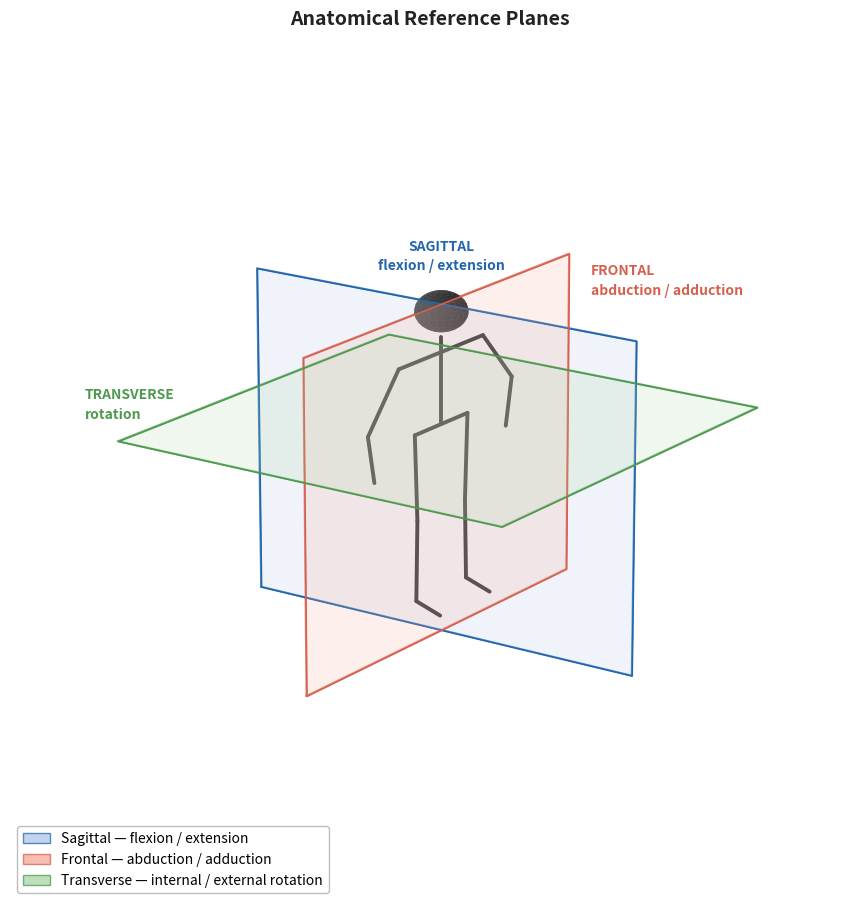

Here is the Python script that generated this plot:
"""
anatomical_planes.py
--------------------
Generates a clean 3D diagram of the three anatomical planes
(sagittal, frontal, transverse) with a stick figure at the centre.
Saves as anatomical_planes.png at 300 DPI.
"""

import numpy as np
import matplotlib
matplotlib.use("Agg")
import matplotlib.pyplot as plt
from mpl_toolkits.mplot3d import Axes3D
from mpl_toolkits.mplot3d.art3d import Poly3DCollection
import matplotlib.patches as mpatches
from matplotlib.patches import FancyArrowPatch
from mpl_toolkits.mplot3d.proj3d import proj_transform

# ── Figure setup ──────────────────────────────────────────────────────────────
fig = plt.figure(figsize=(10, 10), facecolor="white")
ax  = fig.add_subplot(111, projection="3d")
ax.set_facecolor("white")

S = 1.1   # half-extent of each plane

# ── Planes ────────────────────────────────────────────────────────────────────
# Sagittal (XZ plane at y=0) — divides left/right — flexion/extension
sagittal = [[(-S, 0, -S), (-S, 0, S), (S, 0, S), (S, 0, -S)]]
pc_sag = Poly3DCollection(sagittal, alpha=0.18, linewidths=1.2, edgecolors="#2166ac")
pc_sag.set_facecolor("#AEC6E8")
ax.add_collection3d(pc_sag)

# Frontal (YZ plane at x=0) — divides front/back — abduction/adduction
frontal = [[(0, -S, -S), (0, -S, S), (0, S, S), (0, S, -S)]]
pc_fro = Poly3DCollection(frontal, alpha=0.18, linewidths=1.2, edgecolors="#d6604d")
pc_fro.set_facecolor("#F4A896")
ax.add_collection3d(pc_fro)

# Transverse (XY plane at z=0.3) — divides upper/lower — rotation
transverse = [[(-S, -S, 0.3), (-S, S, 0.3), (S, S, 0.3), (S, -S, 0.3)]]
pc_tra = Poly3DCollection(transverse, alpha=0.18, linewidths=1.2, edgecolors="#4d9a4d")
pc_tra.set_facecolor("#A8D5A8")
ax.add_collection3d(pc_tra)

# ── Plane border lines ────────────────────────────────────────────────────────
def plane_border(pts, col, lw=1.4):
    xs = [p[0] for p in pts] + [pts[0][0]]
    ys = [p[1] for p in pts] + [pts[0][1]]
    zs = [p[2] for p in pts] + [pts[0][2]]
    ax.plot(xs, ys, zs, color=col, lw=lw, alpha=0.7)

plane_border([(-S,0,-S),(-S,0,S),(S,0,S),(S,0,-S)],            "#2166ac")
plane_border([(0,-S,-S),(0,-S,S),(0,S,S),(0,S,-S)],             "#d6604d")
plane_border([(-S,-S,0.3),(-S,S,0.3),(S,S,0.3),(S,-S,0.3)],    "#4d9a4d")

# ── Stick figure ──────────────────────────────────────────────────────────────
lw  = 2.8
col = "#222222"

def limb(x0,y0,z0, x1,y1,z1):
    ax.plot([x0,x1],[y0,y1],[z0,z1], color=col, lw=lw, solid_capstyle="round")

# Head
u, v = np.mgrid[0:2*np.pi:24j, 0:np.pi:16j]
r = 0.13
ax.plot_surface(r*np.cos(u)*np.sin(v), r*np.sin(u)*np.sin(v),
                r*np.cos(v)+1.05, color="#444444", alpha=0.85, linewidth=0)

# Spine
limb(0, 0, 0.30, 0, 0, 0.88)
# Shoulders
limb(0, -0.35, 0.78, 0, 0.35, 0.78)
# Upper arms
limb(0, -0.35, 0.78, 0, -0.60, 0.42)
limb(0,  0.35, 0.78, 0,  0.60, 0.42)
# Forearms
limb(0, -0.60, 0.42, 0, -0.55, 0.10)
limb(0,  0.60, 0.42, 0,  0.55, 0.10)
# Hips
limb(0, -0.22, 0.30, 0,  0.22, 0.30)
# Thighs
limb(0, -0.22, 0.30, 0, -0.20, -0.28)
limb(0,  0.22, 0.30, 0,  0.20, -0.28)
# Shins
limb(0, -0.20, -0.28, 0, -0.21, -0.82)
limb(0,  0.20, -0.28, 0,  0.21, -0.82)
# Feet
limb(0, -0.21, -0.82,  0.14, -0.21, -0.88)
limb(0,  0.21, -0.82,  0.14,  0.21, -0.88)

# ── View / axes (set before any label positioning) ───────────────────────────
ax.set_xlim(-S-0.2, S+0.2)
ax.set_ylim(-S-0.2, S+0.2)
ax.set_zlim(-S-0.2, S+0.2)
ax.set_axis_off()
ax.view_init(elev=18, azim=-55)

# ── Plane labels — placed on the plane edges in 3D ───────────────────────────
# Keep labels close to the plane centre edges so they stay inside the viewport
# Sagittal: label on the top edge of the plane (y=0, z=S)
ax.text(0, 0, S+0.2, "SAGITTAL\nflexion / extension",
        color="#2166ac", fontsize=10, fontweight="bold",
        ha="center", va="bottom", linespacing=1.5)

# Frontal: label on the right edge of the plane (x=0, y=S)
ax.text(0, S+0.2, 0.85, "FRONTAL\nabduction / adduction",
        color="#d6604d", fontsize=10, fontweight="bold",
        ha="left", va="center", linespacing=1.5)

# Transverse: label on the front corner of the plane
ax.text(-S-0.2, -S, 0.38, "TRANSVERSE\nrotation",
        color="#4d9a4d", fontsize=10, fontweight="bold",
        ha="left", va="bottom", linespacing=1.5)

# ── Superior / Inferior arrows (2D figure annotations) ───────────────────────
# These are placed after tight_layout using figure coordinates
fig.subplots_adjust(left=0.05, right=0.95, top=0.92, bottom=0.08)

# ── Legend ────────────────────────────────────────────────────────────────────
legend_elements = [
    mpatches.Patch(facecolor="#AEC6E8", edgecolor="#2166ac", alpha=0.75,
                   label="Sagittal — flexion / extension"),
    mpatches.Patch(facecolor="#F4A896", edgecolor="#d6604d", alpha=0.75,
                   label="Frontal — abduction / adduction"),
    mpatches.Patch(facecolor="#A8D5A8", edgecolor="#4d9a4d", alpha=0.75,
                   label="Transverse — internal / external rotation"),
]
ax.legend(handles=legend_elements, loc="lower left",
          fontsize=10, framealpha=0.95, edgecolor="#bbbbbb",
          bbox_to_anchor=(0.0, 0.0))

# ── Title ─────────────────────────────────────────────────────────────────────
fig.text(0.5, 0.97, "Anatomical Reference Planes",
         ha="center", va="top", fontsize=14, fontweight="bold", color="#222222")

out = "anatomical_planes.png"
plt.savefig(out, dpi=300, bbox_inches="tight", facecolor="white")
print(f"Saved: {out}")
